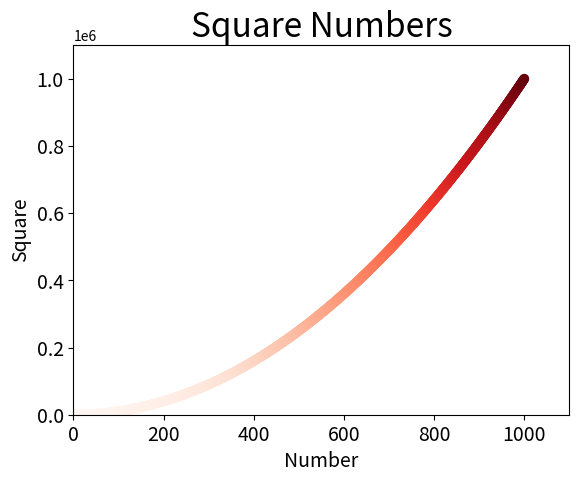

This chart was generated by the following Python code: (Note: this script raises an exception after producing the figure.)
#!/usr/bin/python
#-*- coding:utf-8 -*-

#author : Jollen Wang
#date   : 2016/10/12
#version: 2.0

import matplotlib.pyplot as plt

x_values = list(range(1, 1001))
y_values = [x ** 2 for x in x_values]

plt.scatter(x_values, y_values, c= y_values, cmap = plt.cm.Reds, edgecolor = 'none', s = 50) #use RGB mode

plt.title("Square Numbers", fontsize = 24)
plt.xlabel("Number", fontsize = 14)
plt.ylabel("Square", fontsize = 14)

plt.tick_params(axis = 'both', which = 'major', labelsize = 14)
plt.axis([0, 1100, 0, 1100000])

plt.savefig('./saves/gradient_color.png', bbox_inches = 'tight')
plt.show()

